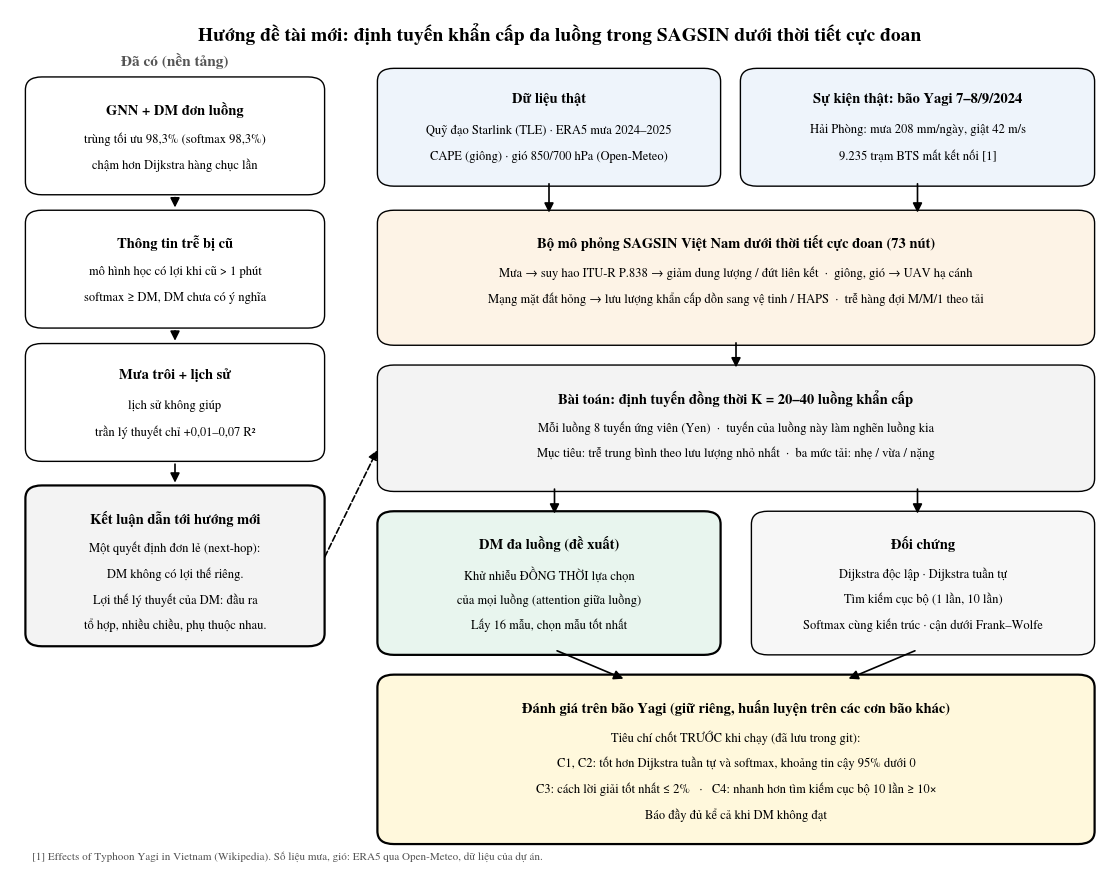

Here is the Python script that generated this plot: (Note: this script raises an exception after producing the figure.)
"""
so_do_huong_moi.py — Sơ đồ hướng đề tài mới (thời tiết cực đoan + định tuyến khẩn cấp đa luồng) để trình giảng viên.

    python bao_cao/so_do_huong_moi.py        # → bao_cao/ket_qua/so_do_huong_moi.png
"""
from pathlib import Path

import matplotlib.pyplot as plt
from matplotlib.patches import FancyArrowPatch, FancyBboxPatch

plt.rcParams.update({"font.family": "serif", "font.serif": ["Times New Roman", "TeX Gyre Termes", "DejaVu Serif"]})
DEN, XAM = "#000000", "#555555"
NEN = {"du_lieu": "#eef4fb", "mo_phong": "#fdf3e6", "bai_toan": "#f3f3f3", "dm": "#e8f5ee", "dc": "#f7f7f7",
       "danh_gia": "#fff8dc", "da_co": "#ffffff"}


def hop(ax, x, y, w, h, tieu_de, dong=(), nen="#ffffff", vien=DEN, nang=False, co=10.5):
    ax.add_patch(FancyBboxPatch((x, y), w, h, boxstyle="round,pad=0.006,rounding_size=0.015",
                                fc=nen, ec=vien, lw=1.6 if nang else 1.0))
    ax.text(x + w / 2, y + h - 0.022, tieu_de, ha="center", va="top", fontsize=co, fontweight="bold", color=DEN)
    for i, d in enumerate(dong):
        ax.text(x + w / 2, y + h - 0.058 - i * 0.03, d, ha="center", va="top", fontsize=co - 1.5, color=DEN)


def mui_ten(ax, a, b, nhan=None, net="-"):
    ax.add_patch(FancyArrowPatch(a, b, arrowstyle="-|>", mutation_scale=14, lw=1.2, color=DEN, linestyle=net,
                                 shrinkA=2, shrinkB=2))
    if nhan:
        ax.text((a[0] + b[0]) / 2 + 0.01, (a[1] + b[1]) / 2, nhan, fontsize=8.5, color=XAM, va="center", style="italic")


def main():
    fig = plt.figure(figsize=(11, 8.6))
    ax = fig.add_axes([0, 0, 1, 1])
    ax.set_xlim(0, 1)
    ax.set_ylim(0, 1)
    ax.axis("off")

    ax.text(0.5, 0.985, "Hướng đề tài mới: định tuyến khẩn cấp đa luồng trong SAGSIN dưới thời tiết cực đoan",
            ha="center", va="top", fontsize=14, fontweight="bold")

    # Cột trái: kết quả đã có → lý do chuyển hướng
    ax.text(0.15, 0.935, "Đã có (nền tảng)", ha="center", fontsize=11, fontweight="bold", color=XAM)
    hop(ax, 0.02, 0.79, 0.26, 0.125, "GNN + DM đơn luồng", ["trùng tối ưu 98,3% (softmax 98,3%)",
                                                            "chậm hơn Dijkstra hàng chục lần"], NEN["da_co"])
    hop(ax, 0.02, 0.635, 0.26, 0.125, "Thông tin trễ bị cũ", ["mô hình học có lợi khi cũ > 1 phút",
                                                             "softmax ≥ DM, DM chưa có ý nghĩa"], NEN["da_co"])
    hop(ax, 0.02, 0.48, 0.26, 0.125, "Mưa trôi + lịch sử", ["lịch sử không giúp",
                                                            "trần lý thuyết chỉ +0,01–0,07 R²"], NEN["da_co"])
    hop(ax, 0.02, 0.265, 0.26, 0.175, "Kết luận dẫn tới hướng mới",
        ["Một quyết định đơn lẻ (next-hop):", "DM không có lợi thế riêng.", "Lợi thế lý thuyết của DM: đầu ra",
         "tổ hợp, nhiều chiều, phụ thuộc nhau."], "#f3f3f3", nang=True)
    for y0, y1 in ((0.784, 0.766), (0.629, 0.611), (0.474, 0.446)):
        mui_ten(ax, (0.15, y0), (0.15, y1))

    # Cột phải: luồng chính
    hop(ax, 0.34, 0.80, 0.30, 0.125, "Dữ liệu thật", ["Quỹ đạo Starlink (TLE) · ERA5 mưa 2024–2025",
                                                      "CAPE (giông) · gió 850/700 hPa (Open-Meteo)"], NEN["du_lieu"])
    hop(ax, 0.67, 0.80, 0.31, 0.125, "Sự kiện thật: bão Yagi 7–8/9/2024",
        ["Hải Phòng: mưa 208 mm/ngày, giật 42 m/s", "9.235 trạm BTS mất kết nối [1]"], NEN["du_lieu"])
    hop(ax, 0.34, 0.615, 0.64, 0.145, "Bộ mô phỏng SAGSIN Việt Nam dưới thời tiết cực đoan (73 nút)",
        ["Mưa → suy hao ITU-R P.838 → giảm dung lượng / đứt liên kết  ·  giông, gió → UAV hạ cánh",
         "Mạng mặt đất hỏng → lưu lượng khẩn cấp dồn sang vệ tinh / HAPS  ·  trễ hàng đợi M/M/1 theo tải"],
        NEN["mo_phong"])
    mui_ten(ax, (0.49, 0.80), (0.49, 0.76))
    mui_ten(ax, (0.825, 0.80), (0.825, 0.76))
    hop(ax, 0.34, 0.445, 0.64, 0.135, "Bài toán: định tuyến đồng thời K = 20–40 luồng khẩn cấp",
        ["Mỗi luồng 8 tuyến ứng viên (Yen)  ·  tuyến của luồng này làm nghẽn luồng kia",
         "Mục tiêu: trễ trung bình theo lưu lượng nhỏ nhất  ·  ba mức tải: nhẹ / vừa / nặng"], NEN["bai_toan"])
    mui_ten(ax, (0.66, 0.615), (0.66, 0.58))
    hop(ax, 0.34, 0.255, 0.30, 0.155, "DM đa luồng (đề xuất)",
        ["Khử nhiễu ĐỒNG THỜI lựa chọn", "của mọi luồng (attention giữa luồng)", "Lấy 16 mẫu, chọn mẫu tốt nhất"],
        NEN["dm"], nang=True)
    hop(ax, 0.68, 0.255, 0.30, 0.155, "Đối chứng",
        ["Dijkstra độc lập · Dijkstra tuần tự", "Tìm kiếm cục bộ (1 lần, 10 lần)",
         "Softmax cùng kiến trúc · cận dưới Frank–Wolfe"], NEN["dc"])
    mui_ten(ax, (0.495, 0.445), (0.495, 0.41))
    mui_ten(ax, (0.825, 0.445), (0.825, 0.41))
    hop(ax, 0.34, 0.035, 0.64, 0.185, "Đánh giá trên bão Yagi (giữ riêng, huấn luyện trên các cơn bão khác)",
        ["Tiêu chí chốt TRƯỚC khi chạy (đã lưu trong git):",
         "C1, C2: tốt hơn Dijkstra tuần tự và softmax, khoảng tin cậy 95% dưới 0",
         "C3: cách lời giải tốt nhất ≤ 2%   ·   C4: nhanh hơn tìm kiếm cục bộ 10 lần ≥ 10×",
         "Báo đầy đủ kể cả khi DM không đạt"], NEN["danh_gia"], nang=True)
    mui_ten(ax, (0.495, 0.255), (0.56, 0.22))
    mui_ten(ax, (0.825, 0.255), (0.76, 0.22))
    mui_ten(ax, (0.285, 0.36), (0.335, 0.49), nhan=None, net="--")
    ax.text(0.02, 0.012, "[1] Effects of Typhoon Yagi in Vietnam (Wikipedia). Số liệu mưa, gió: ERA5 qua Open-Meteo, "
            "dữ liệu của dự án.", fontsize=8, color=XAM)

    ra = Path(__file__).resolve().parent / "ket_qua" / "so_do_huong_moi.png"
    ra.parent.mkdir(exist_ok=True)
    fig.savefig(ra, dpi=200)
    print(ra)


if __name__ == "__main__":
    main()
